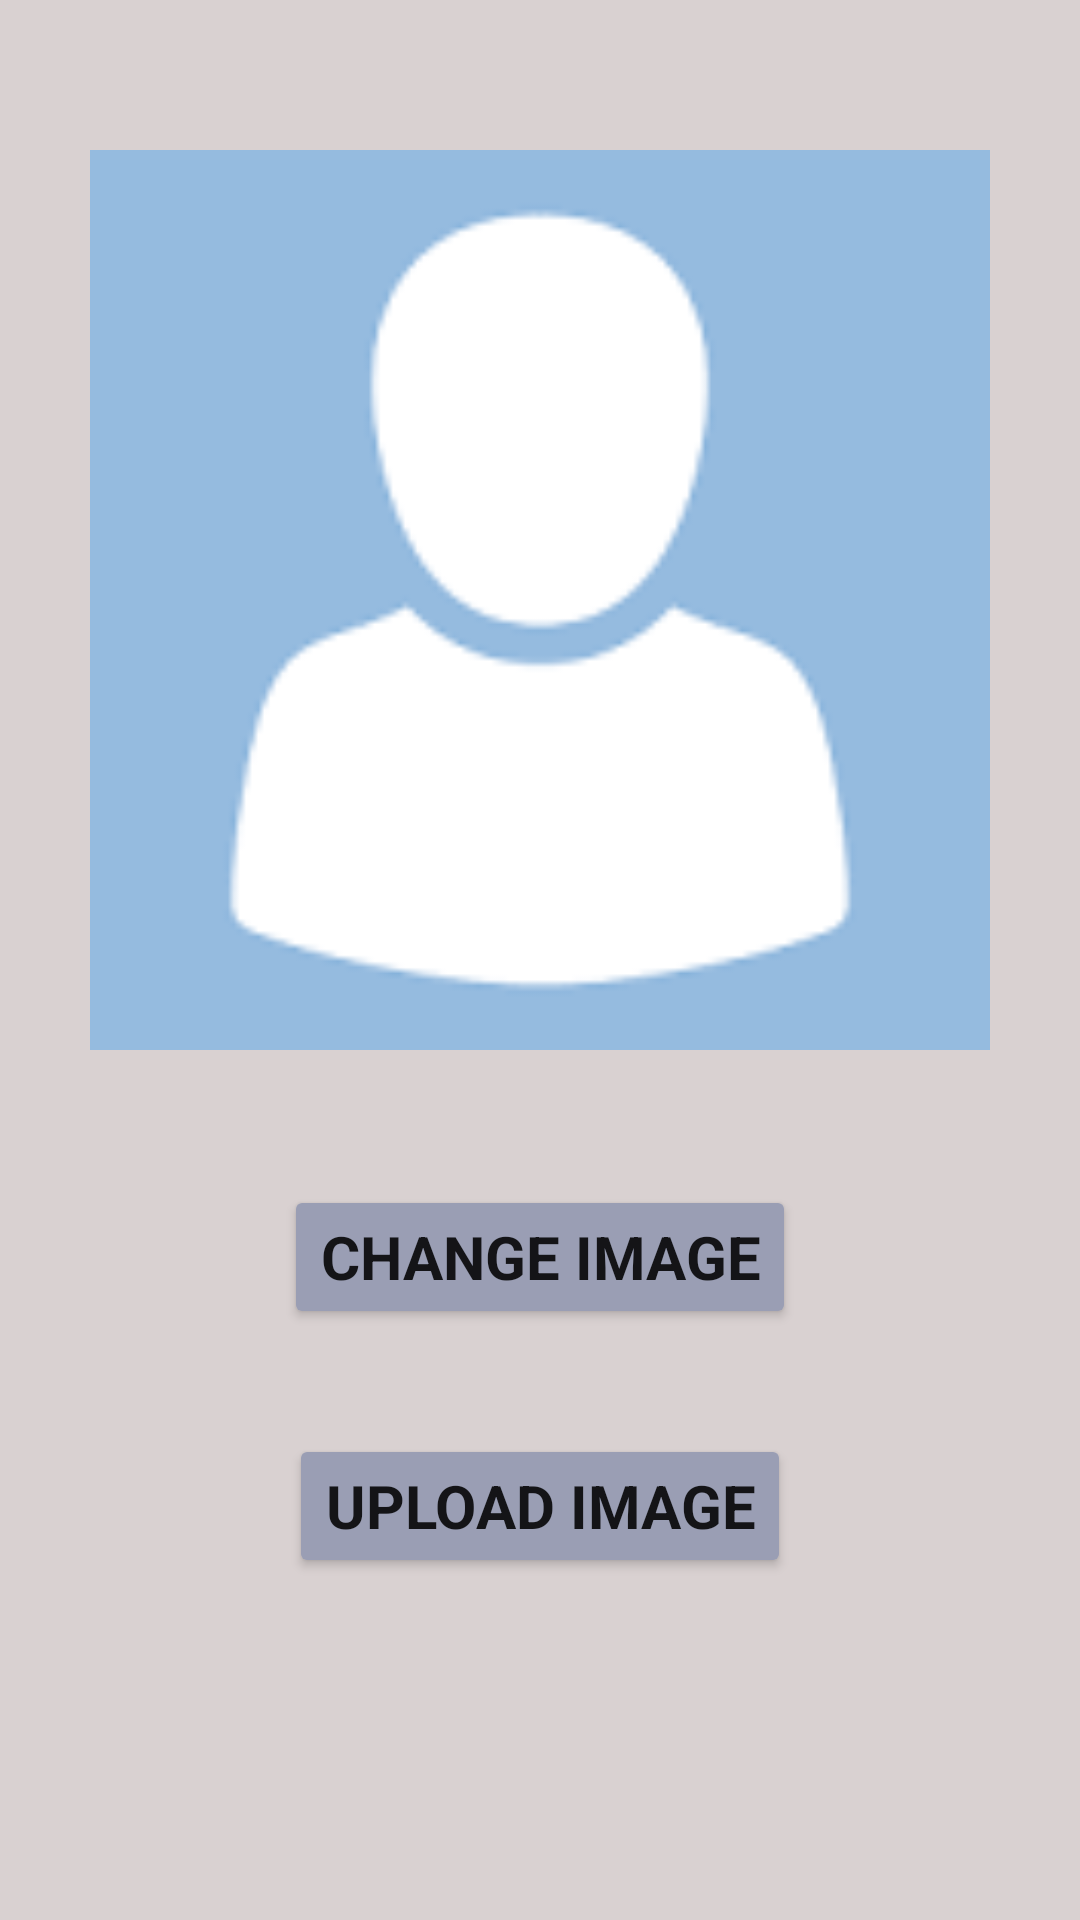

Layout XML and referenced resources for this Android screen:
<!-- AndroidManifest.xml: application theme Theme.Transline_Assignment_app -->
<!-- res/layout/activity_upload_photo.xml -->
<?xml version="1.0" encoding="utf-8"?>
<LinearLayout
    xmlns:android="http://schemas.android.com/apk/res/android"
    android:layout_width="match_parent"
    android:layout_height="match_parent"
    xmlns:tools="http://schemas.android.com/tools"
    android:orientation="vertical"
    android:focusableInTouchMode="true"
    android:background="@color/bg1"
    android:focusable="true"
    tools:context=".UploadPhotoActivity">

    <ImageView
        android:layout_width="300dp"
        android:layout_height="300dp"
        android:id="@+id/imageView"
        android:src="@drawable/photo1"
        android:layout_gravity="center"
        android:layout_marginTop="50dp"
        android:layout_marginBottom="10dp"/>

    <Button
        android:layout_width="wrap_content"
        android:layout_height="wrap_content"
        android:text="Change Image"
        android:id="@+id/btnChange"
        android:backgroundTint="@color/bg3"
        android:textSize="20dp"
        android:textStyle="bold"
        android:typeface="sans"
        android:layout_marginTop="35dp"
        android:layout_gravity="center"/>


    <Button
        android:layout_width="wrap_content"
        android:layout_height="wrap_content"
        android:text="Upload Image"
        android:backgroundTint="@color/bg3"
        android:textSize="20dp"
        android:textStyle="bold"
        android:typeface="sans"
        android:layout_marginTop="35dp"
        android:id="@+id/btnUpload"
        android:layout_gravity="center"/>




</LinearLayout>
<!-- resources referenced by this layout -->
<resources>
  <color name="bg1">#D9D1D1</color>
  <color name="bg3">#9A9EB4</color>
  <!-- drawable photo1: png bitmap (drawable, 1219 bytes) -->
  <style name="Theme.Transline_Assignment_app" parent="Theme.MaterialComponents.DayNight.DarkActionBar">
          
          <item name="colorPrimary">@color/bg3</item>
          <item name="colorPrimaryVariant">@color/bg3</item>
          <item name="colorOnPrimary">@color/white</item>
          
          <item name="colorSecondary">@color/teal_200</item>
          <item name="colorSecondaryVariant">@color/teal_700</item>
          <item name="colorOnSecondary">@color/black</item>
          
          <item name="android:statusBarColor">?attr/colorPrimaryVariant</item>
          
      </style>
  <color name="white">#FFFFFFFF</color>
  <color name="teal_200">#FF03DAC5</color>
  <color name="teal_700">#FF018786</color>
  <color name="black">#FF000000</color>
</resources>
